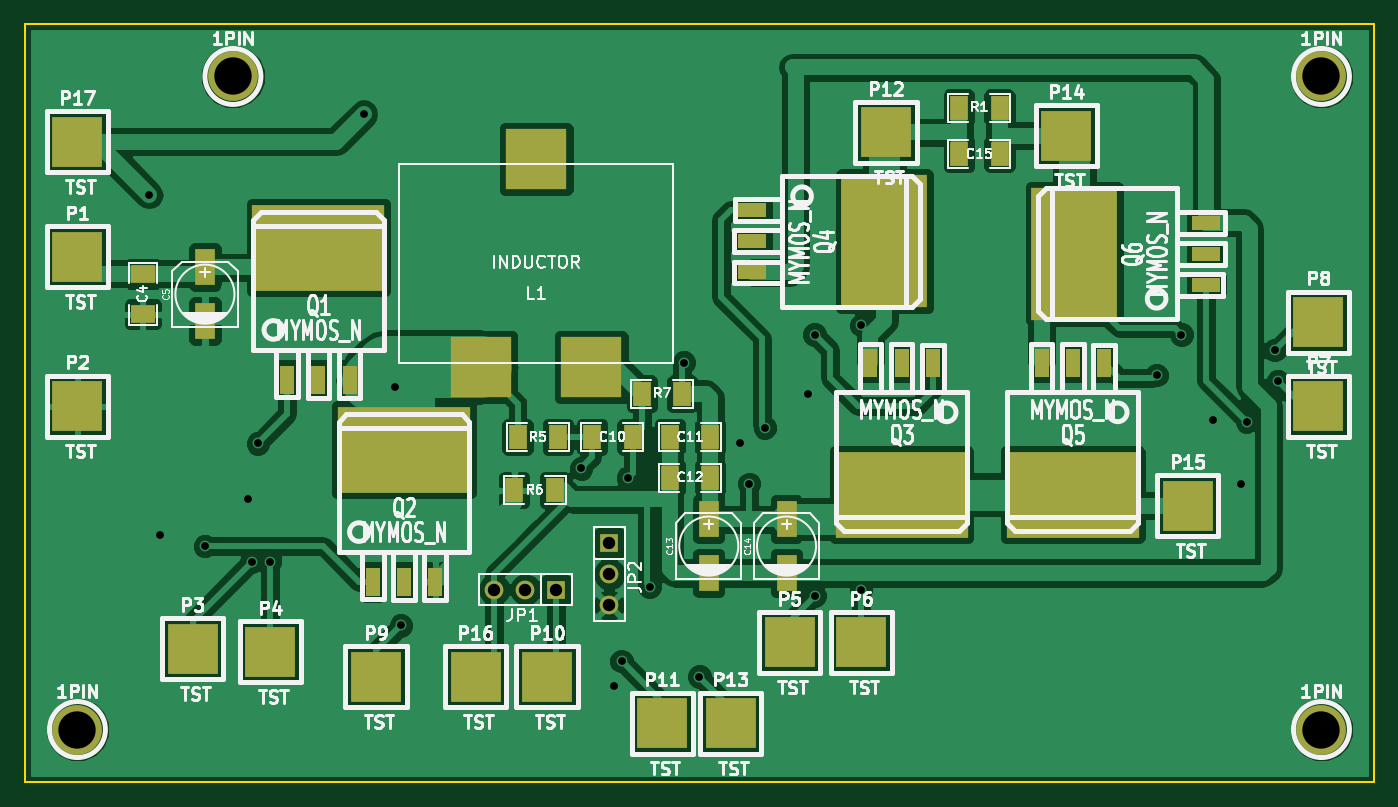
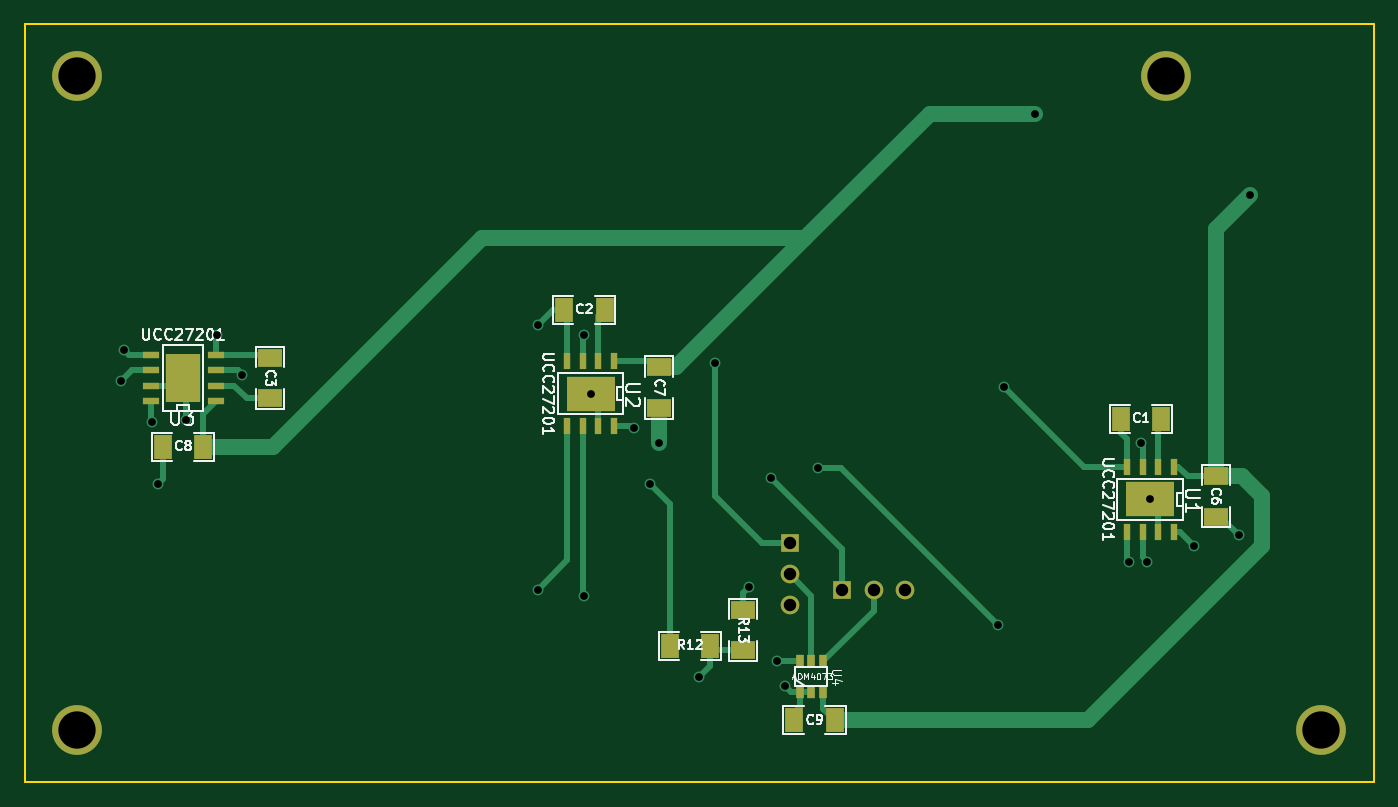
Circuit board: 8 layer files. Board 110.2 x 62.0 mm.
- bottom_copper: powertrain-B_Cu.gbl (6141 bytes)
- bottom_mask: powertrain-B_Mask.gbs (1691 bytes)
- bottom_silk: powertrain-B_SilkS.gbo (16095 bytes)
- outline: powertrain-Dwgs_User.gko (420 bytes)
- top_copper: powertrain-F_Cu.gtl (83561 bytes)
- top_mask: powertrain-F_Mask.gts (2108 bytes)
- top_silk: powertrain-F_SilkS.gto (49918 bytes)
- drill: powertrain.drl (686 bytes)

=== bottom_copper: powertrain-B_Cu.gbl (6141 bytes, source omitted) ===
=== bottom_mask: powertrain-B_Mask.gbs ===
G04 (created by PCBNEW (2013-07-07 BZR 4022)-stable) date 10/6/2014 4:48:18 PM*
%MOIN*%
G04 Gerber Fmt 3.4, Leading zero omitted, Abs format*
%FSLAX34Y34*%
G01*
G70*
G90*
G04 APERTURE LIST*
%ADD10C,0.00590551*%
%ADD11R,0.0276X0.0394*%
%ADD12R,0.0236X0.0551*%
%ADD13R,0.1575X0.1102*%
%ADD14R,0.0551X0.0236*%
%ADD15R,0.1102X0.1575*%
%ADD16R,0.06X0.08*%
%ADD17R,0.08X0.06*%
%ADD18R,0.06X0.06*%
%ADD19C,0.06*%
%ADD20C,0.16*%
G04 APERTURE END LIST*
G54D10*
G54D11*
X48275Y-32300D03*
X47900Y-32300D03*
X47525Y-32300D03*
X47525Y-33300D03*
X47900Y-33300D03*
X48275Y-33300D03*
G54D12*
X36250Y-28150D03*
X36250Y-26050D03*
X36750Y-28150D03*
X37250Y-28150D03*
X37750Y-28150D03*
X36750Y-26050D03*
X37250Y-26050D03*
X37750Y-26050D03*
G54D13*
X37000Y-27100D03*
G54D12*
X54250Y-24750D03*
X54250Y-22650D03*
X54750Y-24750D03*
X55250Y-24750D03*
X55750Y-24750D03*
X54750Y-22650D03*
X55250Y-22650D03*
X55750Y-22650D03*
G54D13*
X55000Y-23700D03*
G54D14*
X69150Y-23950D03*
X67050Y-23950D03*
X69150Y-23450D03*
X69150Y-22950D03*
X69150Y-22450D03*
X67050Y-23450D03*
X67050Y-22950D03*
X67050Y-22450D03*
G54D15*
X68100Y-23200D03*
G54D16*
X52450Y-31800D03*
X51150Y-31800D03*
X47150Y-34200D03*
X48450Y-34200D03*
G54D17*
X50100Y-31950D03*
X50100Y-30650D03*
X34900Y-26350D03*
X34900Y-27650D03*
X52800Y-22850D03*
X52800Y-24150D03*
G54D16*
X67450Y-25400D03*
X68750Y-25400D03*
G54D17*
X65300Y-23850D03*
X65300Y-22550D03*
G54D16*
X36650Y-24500D03*
X37950Y-24500D03*
X54550Y-21000D03*
X55850Y-21000D03*
G54D18*
X46900Y-30000D03*
G54D19*
X45900Y-30000D03*
X44900Y-30000D03*
G54D18*
X48600Y-28500D03*
G54D19*
X48600Y-29500D03*
X48600Y-30500D03*
G54D20*
X71500Y-13500D03*
X71500Y-34500D03*
X31500Y-34500D03*
X36500Y-13500D03*
M02*

=== bottom_silk: powertrain-B_SilkS.gbo (16095 bytes, source omitted) ===
=== outline: powertrain-Dwgs_User.gko ===
G04 (created by PCBNEW (2013-07-07 BZR 4022)-stable) date 10/6/2014 4:48:18 PM*
%MOIN*%
G04 Gerber Fmt 3.4, Leading zero omitted, Abs format*
%FSLAX34Y34*%
G01*
G70*
G90*
G04 APERTURE LIST*
%ADD10C,0.00590551*%
%ADD11C,0.00787402*%
G04 APERTURE END LIST*
G54D10*
G54D11*
X29800Y-36200D02*
X29800Y-11800D01*
X73200Y-36200D02*
X29800Y-36200D01*
X73200Y-11800D02*
X73200Y-36200D01*
X29800Y-11800D02*
X73200Y-11800D01*
M02*

=== top_copper: powertrain-F_Cu.gtl (83561 bytes, source omitted) ===
=== top_mask: powertrain-F_Mask.gts ===
G04 (created by PCBNEW (2013-07-07 BZR 4022)-stable) date 10/6/2014 4:48:18 PM*
%MOIN*%
G04 Gerber Fmt 3.4, Leading zero omitted, Abs format*
%FSLAX34Y34*%
G01*
G70*
G90*
G04 APERTURE LIST*
%ADD10C,0.00590551*%
%ADD11R,0.09X0.045*%
%ADD12R,0.2755X0.4252*%
%ADD13R,0.045X0.09*%
%ADD14R,0.4252X0.2755*%
%ADD15R,0.06X0.08*%
%ADD16R,0.08X0.06*%
%ADD17R,0.06X0.06*%
%ADD18C,0.06*%
%ADD19R,0.063X0.1181*%
%ADD20R,0.16X0.16*%
%ADD21R,0.19685X0.19685*%
%ADD22C,0.16*%
G04 APERTURE END LIST*
G54D10*
G54D11*
X67800Y-20200D03*
G54D12*
X63550Y-19200D03*
G54D11*
X67800Y-18200D03*
X67800Y-19200D03*
X53200Y-17800D03*
G54D12*
X57450Y-18800D03*
G54D11*
X53200Y-19800D03*
X53200Y-18800D03*
G54D13*
X64500Y-22700D03*
G54D14*
X63500Y-26950D03*
G54D13*
X62500Y-22700D03*
X63500Y-22700D03*
X59000Y-22700D03*
G54D14*
X58000Y-26950D03*
G54D13*
X57000Y-22700D03*
X58000Y-22700D03*
X41000Y-29750D03*
G54D14*
X42000Y-25500D03*
G54D13*
X43000Y-29750D03*
X42000Y-29750D03*
X38250Y-23250D03*
G54D14*
X39250Y-19000D03*
G54D13*
X40250Y-23250D03*
X39250Y-23250D03*
G54D15*
X51850Y-25100D03*
X50550Y-25100D03*
X51850Y-26400D03*
X50550Y-26400D03*
X48050Y-25100D03*
X49350Y-25100D03*
X45650Y-25100D03*
X46950Y-25100D03*
X49650Y-23700D03*
X50950Y-23700D03*
X45550Y-26800D03*
X46850Y-26800D03*
G54D16*
X33600Y-19850D03*
X33600Y-21150D03*
G54D17*
X46900Y-30000D03*
G54D18*
X45900Y-30000D03*
X44900Y-30000D03*
G54D17*
X48600Y-28500D03*
G54D18*
X48600Y-29500D03*
X48600Y-30500D03*
G54D19*
X51800Y-27734D03*
X51800Y-29466D03*
X35600Y-19634D03*
X35600Y-21366D03*
X54300Y-27734D03*
X54300Y-29466D03*
G54D20*
X50300Y-34300D03*
X52500Y-34300D03*
X41100Y-32800D03*
X46600Y-32800D03*
X31500Y-24100D03*
X31500Y-19300D03*
X44300Y-32800D03*
X67200Y-27300D03*
X63300Y-15400D03*
X57500Y-15300D03*
X71400Y-21400D03*
X71400Y-24100D03*
X56700Y-31700D03*
X54400Y-31700D03*
X37700Y-32000D03*
X35200Y-31900D03*
G54D21*
X44478Y-22846D03*
X48021Y-22846D03*
X46250Y-16153D03*
G54D20*
X31500Y-15600D03*
G54D15*
X59850Y-16000D03*
X61150Y-16000D03*
X59850Y-14500D03*
X61150Y-14500D03*
G54D22*
X71500Y-13500D03*
X71500Y-34500D03*
X31500Y-34500D03*
X36500Y-13500D03*
M02*

=== top_silk: powertrain-F_SilkS.gto (49918 bytes, source omitted) ===
=== drill: powertrain.drl ===
M48
;DRILL file {Pcbnew (2013-07-07 BZR 4022)-stable} date 10/6/2014 4:48:27 PM
;FORMAT={-:-/ absolute / inch / decimal}
FMAT,2
INCH,TZ
T1C0.025
T2C0.040
T3C0.120
%
G90
G05
M72
T1
X3.38Y-1.73
X3.415Y-2.825
X3.56Y-2.86
X3.7Y-2.71
X3.71Y-2.91
X3.73Y-2.53
X3.77Y-2.91
X4.07Y-1.47
X4.17Y-2.35
X4.19Y-3.115
X4.77Y-2.61
X4.875Y-3.31
X4.9Y-3.23
X4.92Y-2.64
X4.99Y-2.99
X5.1Y-2.27
X5.15Y-3.28
X5.28Y-2.53
X5.31Y-2.66
X5.36Y-2.48
X5.5Y-2.37
X5.52Y-2.18
X5.52Y-3.02
X5.67Y-2.15
X5.67Y-3.
X6.62Y-2.31
X6.7Y-2.18
X6.8Y-2.455
X6.89Y-2.66
X6.91Y-2.46
X7.Y-2.23
X7.01Y-2.33
T2
X4.49Y-3.
X4.59Y-3.
X4.69Y-3.
X4.86Y-2.85
X4.86Y-2.95
X4.86Y-3.05
T3
X3.15Y-3.45
X3.65Y-1.35
X7.15Y-1.35
X7.15Y-3.45
T0
M30

